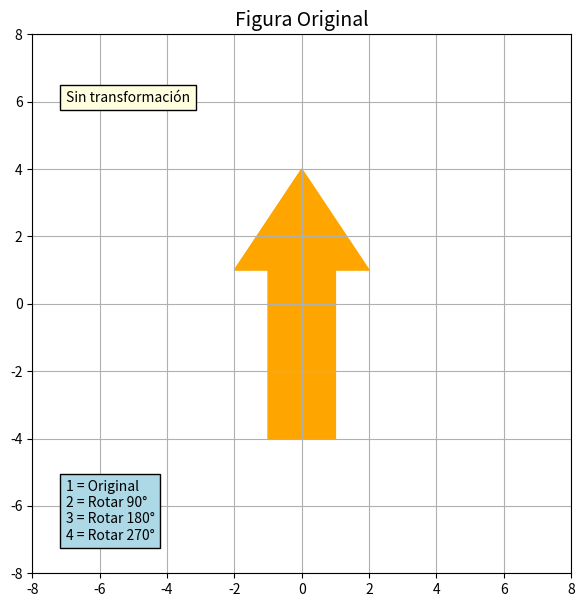

Source code (Python):
import matplotlib.pyplot as plt
from matplotlib.patches import Polygon
import numpy as np

# ==========================================
# FLECHA ORIGINAL
# ==========================================

flecha_original = np.array([
    [0, 4],    # punta
    [2, 1],
    [1, 1],
    [1, -4],
    [-1, -4],
    [-1, 1],
    [-2, 1]
])

# ==========================================
# FUNCION ROTACION
# ==========================================

def rotar(figura, angulo):

    rad = np.radians(angulo)

    matriz = np.array([
        [np.cos(rad), -np.sin(rad)],
        [np.sin(rad),  np.cos(rad)]
    ])

    return figura @ matriz.T

# ==========================================
# DIBUJAR
# ==========================================

def dibujar(figura, titulo, formula):

    ax.clear()

    flecha = Polygon(
        figura,
        closed=True,
        color="orange"
    )

    ax.add_patch(flecha)

    ax.set_title(titulo, fontsize=14)

    ax.set_xlim(-8, 8)
    ax.set_ylim(-8, 8)

    ax.set_aspect('equal')

    ax.grid(True)

    # Fórmula
    ax.text(
        -7,
        6,
        formula,
        fontsize=10,
        bbox=dict(facecolor="lightyellow")
    )

    # Ayuda
    ax.text(
        -7,
        -7,
        "1 = Original\n2 = Rotar 90°\n3 = Rotar 180°\n4 = Rotar 270°",
        fontsize=10,
        bbox=dict(facecolor="lightblue")
    )

    fig.canvas.draw_idle()

# ==========================================
# TECLAS
# ==========================================

def tecla(event):

    if event.key == "1":

        dibujar(
            flecha_original,
            "Figura Original",
            "Sin transformación"
        )

    elif event.key == "2":

        dibujar(
            rotar(flecha_original, 90),
            "Rotación 90°",
            "θ = 90°"
        )

    elif event.key == "3":

        dibujar(
            rotar(flecha_original, 180),
            "Rotación 180°",
            "θ = 180°"
        )

    elif event.key == "4":

        dibujar(
            rotar(flecha_original, 270),
            "Rotación 270°",
            "θ = 270°"
        )

# ==========================================
# VENTANA
# ==========================================

fig, ax = plt.subplots(figsize=(7,7))

fig.canvas.mpl_connect(
    'key_press_event',
    tecla
)

dibujar(
    flecha_original,
    "Figura Original",
    "Sin transformación"
)

plt.show()
